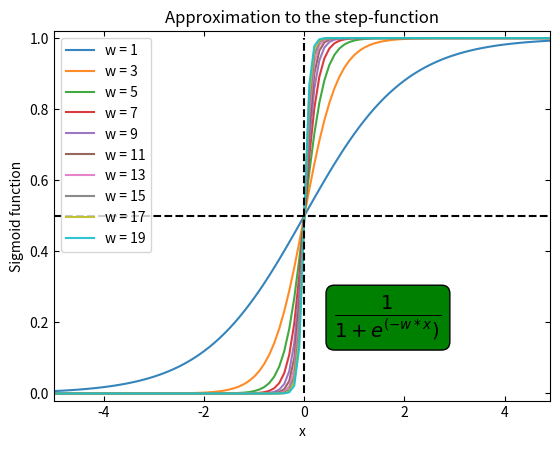

The script that saved this image:
# author: Dasharath Adhikari
import os
import sys
import numpy as np 
import pandas as pd 
import matplotlib.pyplot as plt
import matplotlib as mpl
mpl.rcParams['xtick.direction'] = 'in'
mpl.rcParams['ytick.direction'] = 'in'
mpl.rcParams['xtick.top'] = True
mpl.rcParams['ytick.right'] = True


def sigmoid(w, x):
    return 1/(1 + np.exp(-w*x))

x = np.arange(-5, 5, 0.1)
w = np.arange(1, 21, 2)
for w_ in w:
    plt.plot(x, sigmoid(w_, x), alpha=0.9, markersize=5, label= r'w = {}'.format(w_))
plt.vlines(x=0, ymin= sigmoid(w_, x).min(), ymax= sigmoid(w_, x).max(), colors='k', linestyles='--')
plt.hlines(y = 0.5, xmin= x.min(), xmax= x.max(), colors='k', linestyles='--')    
plt.xlabel('x')
plt.ylabel('Sigmoid function')
plt.text(0.6, 0.2, r'$\frac{1}{1 + e^{(-w*x})}$', size=20, rotation=0,
                           bbox=dict(boxstyle="round", ec='k', fc='g'))
plt.title('Approximation to the step-function')
plt.xlim(xmin= x.min(), xmax= x.max())
plt.ylim(ymin= sigmoid(w_, x).min()-.02, ymax= sigmoid(w_, x).max()+0.02)
plt.legend(loc='best')
plt.show()